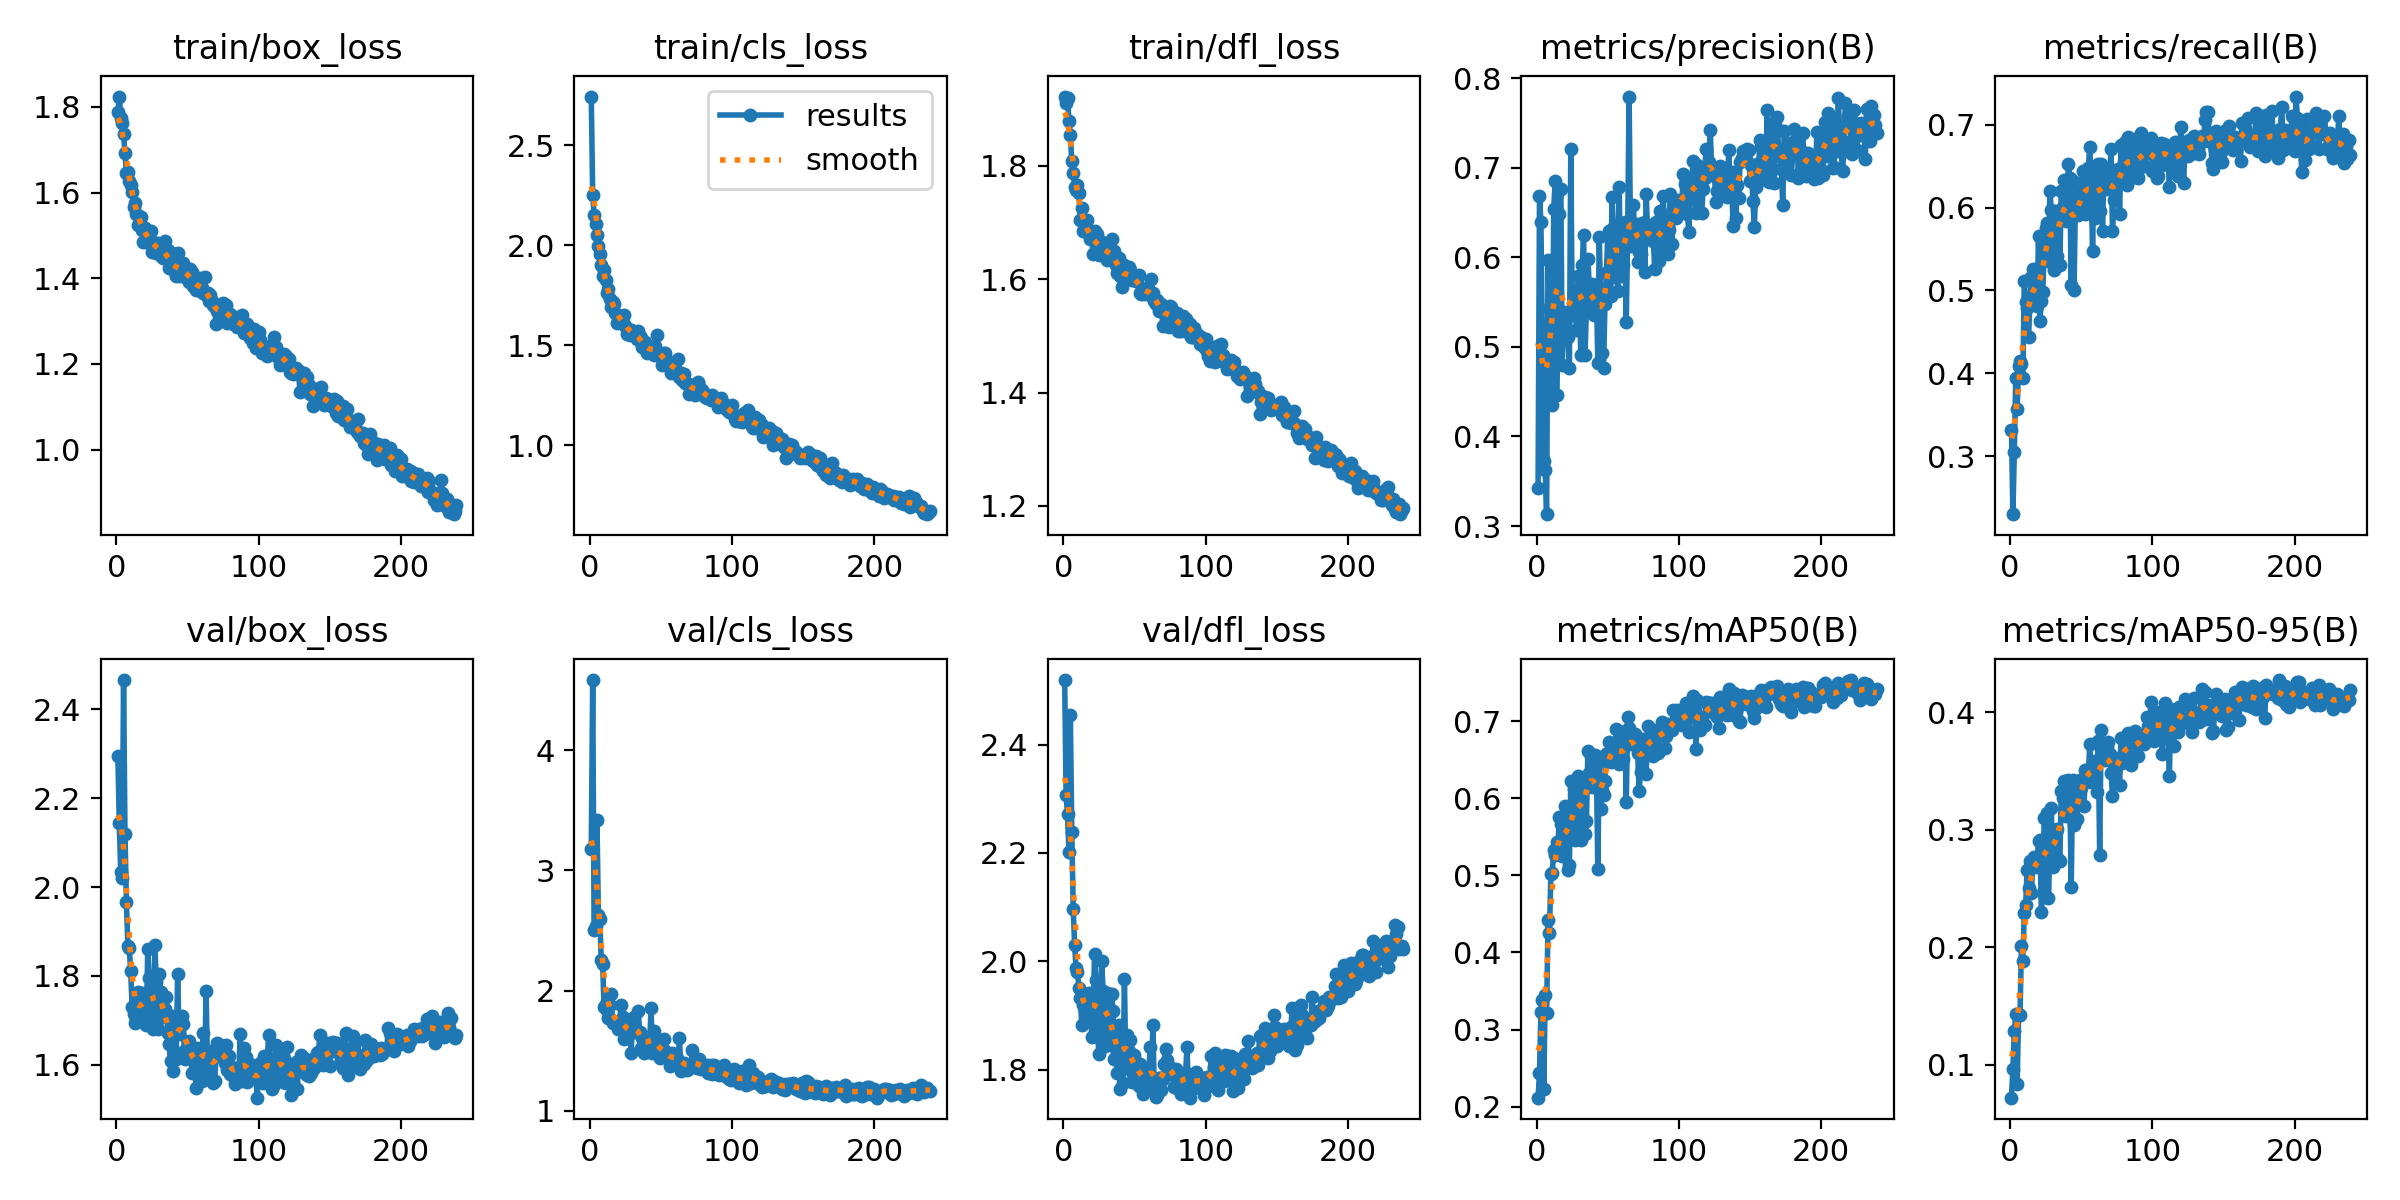

The file beside this chart, header and first rows:
epoch, time, train/box_loss, train/cls_loss, train/dfl_loss, metrics/precision(B), metrics/recall(B), metrics/mAP50(B), metrics/mAP50-95(B), val/box_loss, val/cls_loss, val/dfl_loss, lr/pg0, lr/pg1, lr/pg2
1, 52.49, 1.787, 2.743, 1.922, 0.3427, 0.331, 0.2116, 0.0719, 2.295, 3.176, 2.519, 0.0003307, 0.0003307, 0.0003307
2, 104.8, 1.824, 2.25, 1.91, 0.6688, 0.2298, 0.2441, 0.09631, 2.143, 4.584, 2.307, 0.0006627, 0.0006627, 0.0006627
3, 162.8, 1.775, 2.152, 1.919, 0.6395, 0.305, 0.3226, 0.1287, 2.033, 2.506, 2.272, 0.0009934, 0.0009934, 0.0009934
4, 220.2, 1.763, 2.108, 1.879, 0.5037, 0.394, 0.3378, 0.1429, 2.021, 2.535, 2.201, 0.0009941, 0.0009941, 0.0009941
5, 277.9, 1.737, 2.052, 1.853, 0.3732, 0.3571, 0.2225, 0.0835, 2.466, 3.423, 2.454, 0.0009921, 0.0009921, 0.0009921
6, 330.9, 1.693, 1.993, 1.808, 0.3623, 0.4088, 0.3444, 0.1424, 2.119, 2.631, 2.238, 0.0009901, 0.0009901, 0.0009901
7, 387.2, 1.647, 1.954, 1.787, 0.3133, 0.4148, 0.3219, 0.1425, 1.967, 2.6, 2.097, 0.0009881, 0.0009881, 0.0009881
8, 444.4, 1.648, 1.9, 1.762, 0.5967, 0.4114, 0.442, 0.2009, 1.868, 2.251, 2.03, 0.0009861, 0.0009861, 0.0009861
9, 506.3, 1.628, 1.845, 1.758, 0.5435, 0.3948, 0.4247, 0.1886, 1.864, 2.22, 1.987, 0.0009842, 0.0009842, 0.0009842
10, 563.7, 1.618, 1.874, 1.765, 0.5297, 0.5117, 0.5021, 0.2296, 1.811, 1.861, 1.98, 0.0009822, 0.0009822, 0.0009822
11, 626, 1.601, 1.824, 1.752, 0.4354, 0.4854, 0.5034, 0.2357, 1.731, 1.891, 1.95, 0.0009802, 0.0009802, 0.0009802
12, 683, 1.565, 1.761, 1.704, 0.6536, 0.4786, 0.533, 0.2659, 1.715, 1.835, 1.932, 0.0009782, 0.0009782, 0.0009782
13, 739.9, 1.575, 1.781, 1.725, 0.6846, 0.4441, 0.5263, 0.2501, 1.694, 1.774, 1.882, 0.0009762, 0.0009762, 0.0009762
14, 793.4, 1.551, 1.733, 1.684, 0.4465, 0.4845, 0.5434, 0.2737, 1.705, 1.88, 1.919, 0.0009743, 0.0009743, 0.0009743
15, 856.9, 1.525, 1.691, 1.685, 0.5168, 0.5159, 0.5414, 0.2459, 1.765, 1.969, 1.917, 0.0009723, 0.0009723, 0.0009723
16, 910, 1.545, 1.716, 1.684, 0.6485, 0.5252, 0.5761, 0.2706, 1.714, 1.727, 1.891, 0.0009703, 0.0009703, 0.0009703
17, 964.4, 1.544, 1.706, 1.704, 0.6767, 0.5223, 0.5665, 0.2772, 1.719, 1.743, 1.933, 0.0009683, 0.0009683, 0.0009683
18, 1022, 1.513, 1.66, 1.687, 0.48, 0.4841, 0.5246, 0.2681, 1.761, 1.734, 1.942, 0.0009663, 0.0009663, 0.0009663
19, 1075, 1.485, 1.61, 1.671, 0.5392, 0.4811, 0.5538, 0.2746, 1.757, 1.739, 1.918, 0.0009644, 0.0009644, 0.0009644
20, 1129, 1.516, 1.644, 1.671, 0.5283, 0.5652, 0.5894, 0.2902, 1.694, 1.677, 1.86, 0.0009624, 0.0009624, 0.0009624
21, 1187, 1.486, 1.626, 1.644, 0.5128, 0.4633, 0.5604, 0.2914, 1.69, 1.742, 1.896, 0.0009604, 0.0009604, 0.0009604
22, 1250, 1.505, 1.631, 1.685, 0.5112, 0.4875, 0.5069, 0.2303, 1.862, 1.876, 2.014, 0.0009584, 0.0009584, 0.0009584
23, 1304, 1.49, 1.616, 1.663, 0.4764, 0.4985, 0.5134, 0.2464, 1.794, 1.783, 1.966, 0.0009564, 0.0009564, 0.0009564
24, 1366, 1.51, 1.652, 1.679, 0.7213, 0.5517, 0.623, 0.3104, 1.7, 1.598, 1.878, 0.0009545, 0.0009545, 0.0009545
25, 1436, 1.461, 1.596, 1.643, 0.5358, 0.5748, 0.5872, 0.2929, 1.688, 1.738, 1.829, 0.0009525, 0.0009525, 0.0009525
26, 1489, 1.485, 1.557, 1.647, 0.5403, 0.5808, 0.6115, 0.3144, 1.68, 1.616, 1.879, 0.0009505, 0.0009505, 0.0009505
27, 1548, 1.473, 1.58, 1.665, 0.5594, 0.535, 0.5455, 0.2418, 1.869, 1.704, 2, 0.0009485, 0.0009485, 0.0009485
28, 1606, 1.459, 1.55, 1.654, 0.5183, 0.6198, 0.6005, 0.283, 1.787, 1.692, 1.946, 0.0009465, 0.0009465, 0.0009465
29, 1664, 1.483, 1.577, 1.656, 0.5794, 0.5967, 0.6283, 0.3187, 1.68, 1.483, 1.843, 0.0009446, 0.0009446, 0.0009446
30, 1724, 1.473, 1.569, 1.648, 0.5653, 0.5458, 0.5709, 0.2685, 1.804, 1.744, 1.933, 0.0009426, 0.0009426, 0.0009426
31, 1780, 1.452, 1.549, 1.634, 0.4905, 0.5249, 0.5455, 0.2722, 1.763, 1.782, 1.942, 0.0009406, 0.0009406, 0.0009406
32, 1834, 1.471, 1.557, 1.646, 0.5912, 0.5958, 0.6201, 0.2982, 1.734, 1.653, 1.868, 0.0009386, 0.0009386, 0.0009386
33, 1893, 1.448, 1.533, 1.639, 0.6247, 0.5417, 0.6221, 0.3007, 1.708, 1.659, 1.853, 0.0009366, 0.0009366, 0.0009366
34, 1951, 1.486, 1.569, 1.672, 0.4908, 0.5854, 0.5531, 0.2755, 1.726, 1.828, 1.94, 0.0009347, 0.0009347, 0.0009347
35, 2005, 1.458, 1.548, 1.644, 0.5454, 0.5307, 0.5703, 0.2738, 1.751, 1.659, 1.907, 0.0009327, 0.0009327, 0.0009327
36, 2062, 1.466, 1.537, 1.65, 0.5983, 0.62, 0.6613, 0.3331, 1.672, 1.525, 1.819, 0.0009307, 0.0009307, 0.0009307
37, 2122, 1.423, 1.488, 1.625, 0.5679, 0.6011, 0.6333, 0.3275, 1.646, 1.607, 1.838, 0.0009287, 0.0009287, 0.0009287
38, 2176, 1.426, 1.487, 1.612, 0.5547, 0.6336, 0.6544, 0.3412, 1.608, 1.484, 1.794, 0.0009267, 0.0009267, 0.0009267
39, 2239, 1.46, 1.515, 1.638, 0.5706, 0.5834, 0.615, 0.3122, 1.71, 1.536, 1.882, 0.0009248, 0.0009248, 0.0009248
40, 2296, 1.422, 1.463, 1.606, 0.5354, 0.5973, 0.6191, 0.3289, 1.586, 1.542, 1.765, 0.0009228, 0.0009228, 0.0009228
41, 2351, 1.415, 1.478, 1.587, 0.5554, 0.653, 0.6557, 0.3421, 1.629, 1.518, 1.843, 0.0009208, 0.0009208, 0.0009208
42, 2415, 1.405, 1.465, 1.608, 0.5626, 0.6359, 0.6426, 0.3341, 1.613, 1.541, 1.775, 0.0009188, 0.0009188, 0.0009188
43, 2469, 1.458, 1.486, 1.625, 0.4824, 0.506, 0.5085, 0.2515, 1.804, 1.858, 1.967, 0.0009168, 0.0009168, 0.0009168
44, 2522, 1.404, 1.476, 1.6, 0.6224, 0.6319, 0.6526, 0.3422, 1.668, 1.48, 1.802, 0.0009149, 0.0009149, 0.0009149
45, 2581, 1.423, 1.45, 1.6, 0.5548, 0.5007, 0.5858, 0.3038, 1.707, 1.666, 1.863, 0.0009129, 0.0009129, 0.0009129
46, 2635, 1.426, 1.497, 1.622, 0.4937, 0.6164, 0.6107, 0.3078, 1.711, 1.528, 1.834, 0.0009109, 0.0009109, 0.0009109
47, 2688, 1.435, 1.551, 1.617, 0.476, 0.6105, 0.6038, 0.3094, 1.693, 1.575, 1.855, 0.0009089, 0.0009089, 0.0009089
48, 2741, 1.404, 1.462, 1.598, 0.5473, 0.5913, 0.6228, 0.3261, 1.613, 1.522, 1.777, 0.0009069, 0.0009069, 0.0009069
49, 2798, 1.418, 1.444, 1.604, 0.5821, 0.6192, 0.6573, 0.3421, 1.636, 1.439, 1.792, 0.000905, 0.000905, 0.000905
50, 2856, 1.399, 1.44, 1.607, 0.6241, 0.5967, 0.6569, 0.3359, 1.651, 1.559, 1.827, 0.000903, 0.000903, 0.000903
51, 2911, 1.392, 1.402, 1.598, 0.6289, 0.6444, 0.6728, 0.3423, 1.652, 1.452, 1.81, 0.000901, 0.000901, 0.000901
52, 2968, 1.421, 1.46, 1.596, 0.557, 0.6326, 0.6472, 0.3207, 1.64, 1.598, 1.812, 0.000899, 0.000899, 0.000899
53, 3026, 1.415, 1.461, 1.607, 0.6669, 0.5923, 0.6682, 0.3509, 1.582, 1.494, 1.77, 0.000897, 0.000897, 0.000897
54, 3089, 1.383, 1.398, 1.575, 0.6332, 0.5969, 0.658, 0.3509, 1.632, 1.444, 1.811, 0.0008951, 0.0008951, 0.0008951
55, 3149, 1.379, 1.413, 1.573, 0.5782, 0.6479, 0.6601, 0.3446, 1.616, 1.448, 1.797, 0.0008931, 0.0008931, 0.0008931
56, 3206, 1.372, 1.415, 1.582, 0.6051, 0.6734, 0.6893, 0.3735, 1.547, 1.373, 1.754, 0.0008911, 0.0008911, 0.0008911
57, 3265, 1.372, 1.359, 1.574, 0.5621, 0.6355, 0.6474, 0.3405, 1.638, 1.466, 1.79, 0.0008891, 0.0008891, 0.0008891
58, 3319, 1.383, 1.4, 1.575, 0.678, 0.5472, 0.644, 0.3425, 1.606, 1.48, 1.778, 0.0008871, 0.0008871, 0.0008871
59, 3374, 1.401, 1.411, 1.584, 0.5796, 0.6442, 0.6813, 0.3585, 1.619, 1.392, 1.765, 0.0008852, 0.0008852, 0.0008852
60, 3432, 1.378, 1.376, 1.574, 0.6082, 0.587, 0.6522, 0.3555, 1.563, 1.472, 1.78, 0.0008832, 0.0008832, 0.0008832
... 179 more rows
